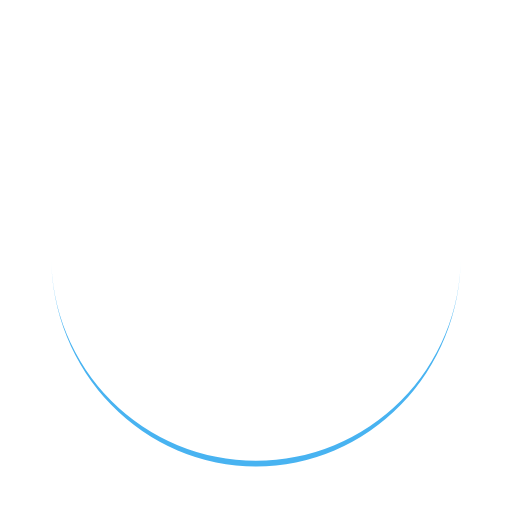
t = 0.00 s
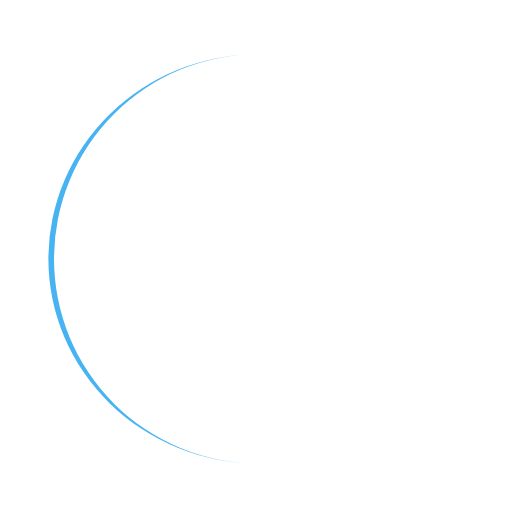
t = 0.25 s
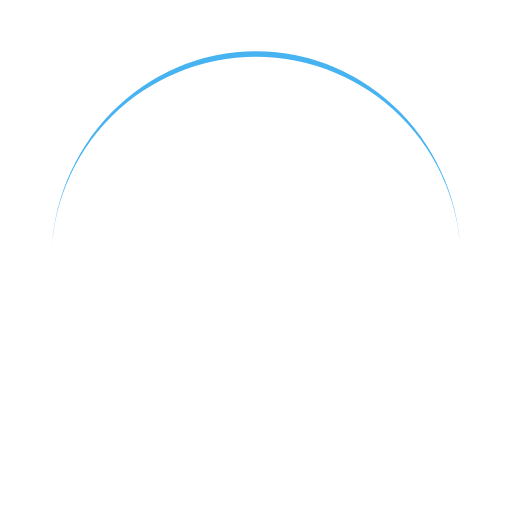
t = 0.50 s
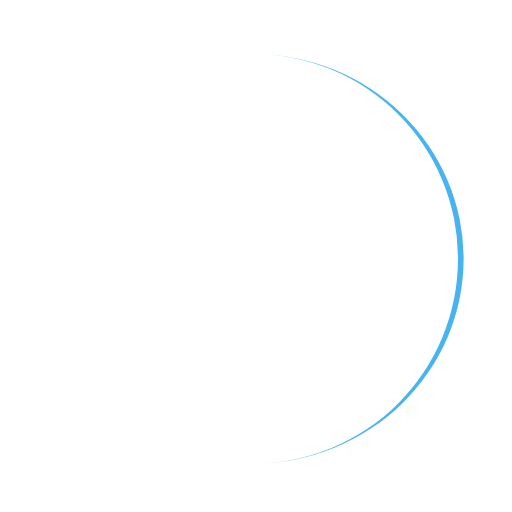
t = 0.75 s

The animated SVG that drew these frames (rendered in a browser with its animation timeline set to each time). Animation: 1 SMIL element (animateTransform=1); one cycle of 1.00 s, repeats indefinitely.

<svg xmlns="http://www.w3.org/2000/svg" viewBox="0 0 100 100" preserveAspectRatio="xMidYMid" width="198" height="198" style="shape-rendering: auto; display: block; background: transparent;" xmlns:xlink="http://www.w3.org/1999/xlink"><g><path stroke="none" fill="#48b3f1" d="M10 50A40 40 0 0 0 90 50A40 41.1 0 0 1 10 50">
  <animateTransform values="0 50 50.55;360 50 50.55" keyTimes="0;1" repeatCount="indefinite" dur="1s" type="rotate" attributeName="transform"></animateTransform>
</path><g></g></g><!-- [ldio] generated by https://loading.io --></svg>
